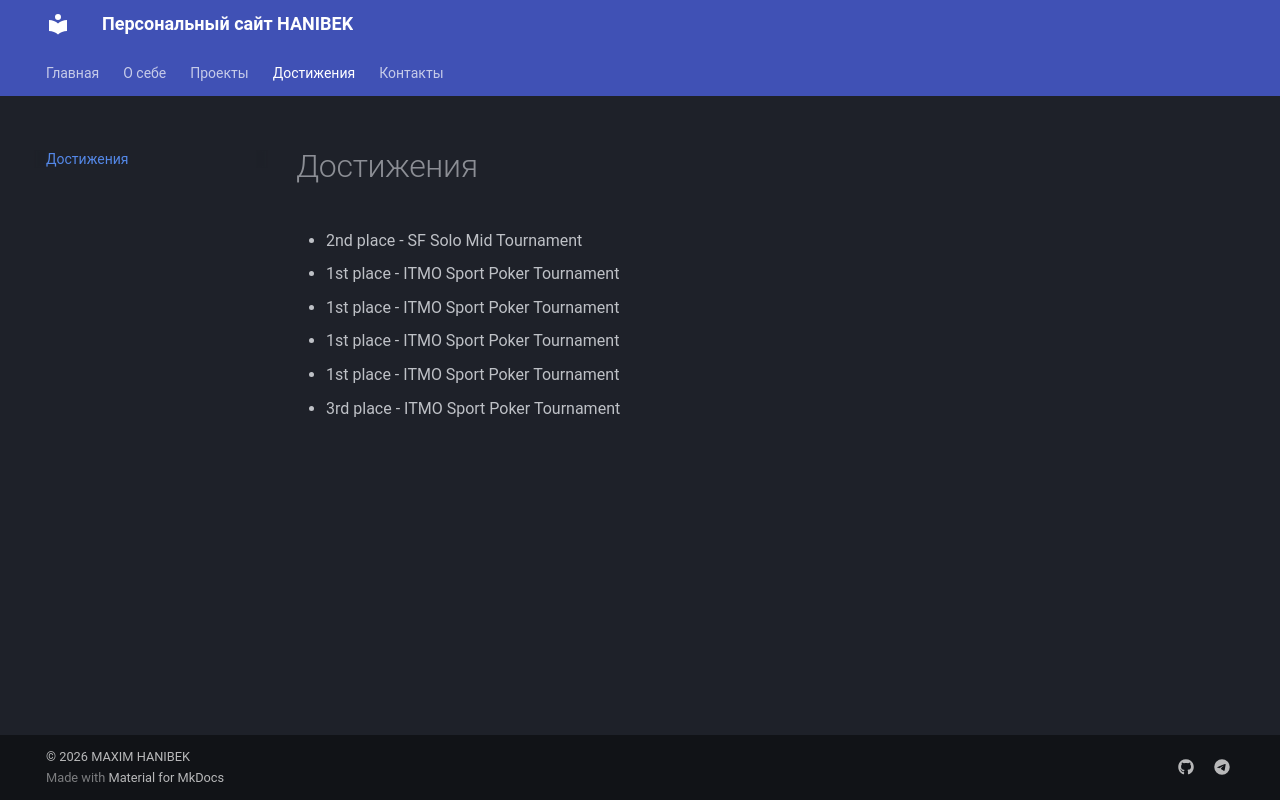

repository: Cahara-X/my-personal-site · page: achievements/index.html · generator: mkdocs

# Достижения

- 2nd place - SF Solo Mid Tournament
- 1st place - ITMO Sport Poker Tournament
- 1st place - ITMO Sport Poker Tournament
- 1st place - ITMO Sport Poker Tournament
- 1st place - ITMO Sport Poker Tournament
- 3rd place - ITMO Sport Poker Tournament
